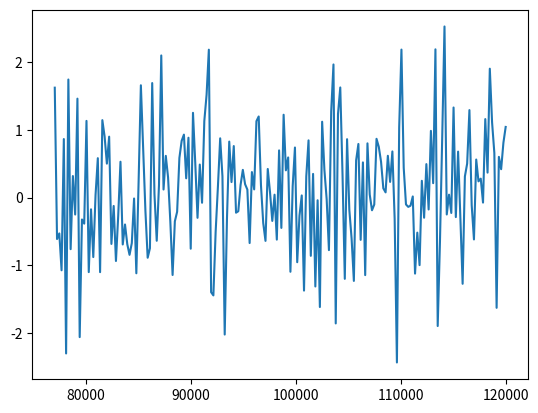

Write the Python code that produced this figure.
'''
This is my example script
=========================

Docstring for this example
'''

import numpy as np
import matplotlib.pyplot as plt

np.random.seed(1)

alt = np.linspace(77e3, 120e3, num=200)
dat = np.random.randn(200)

plt.plot(alt, dat)
plt.show()